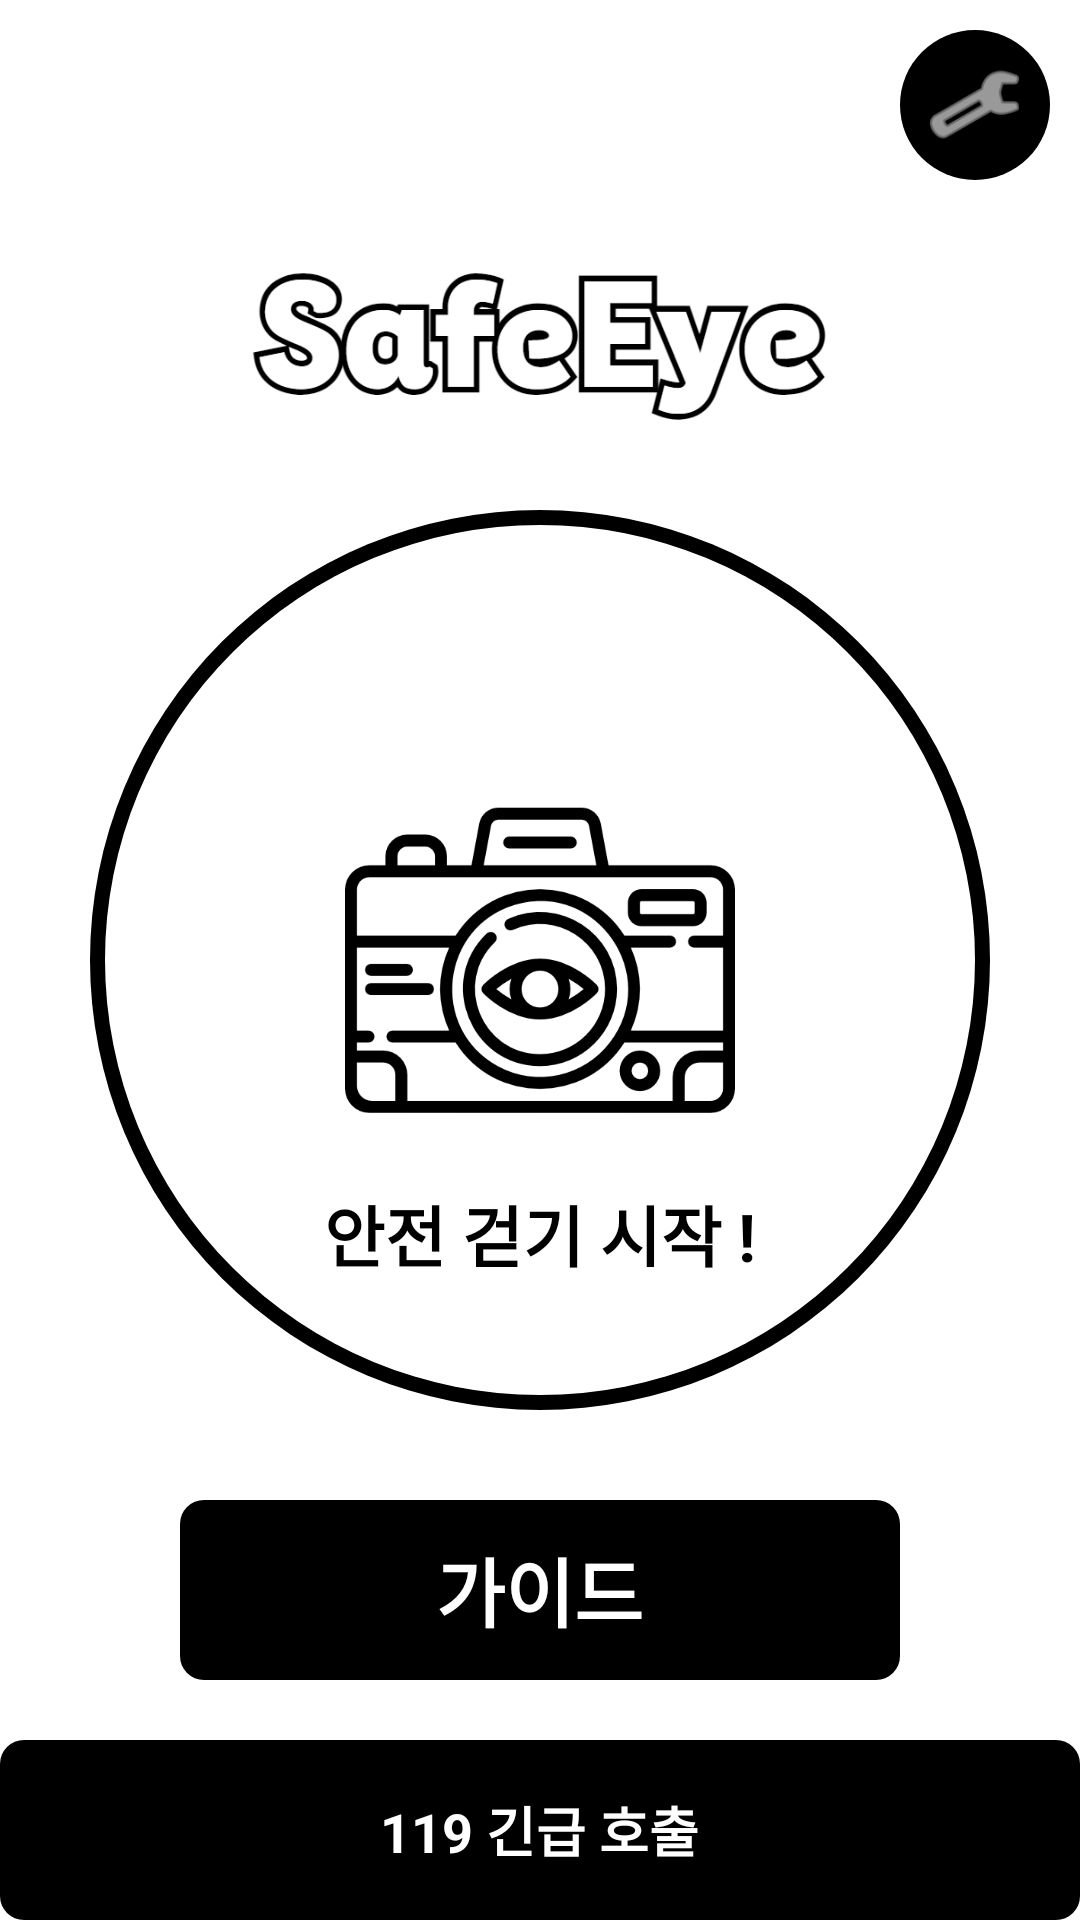

Here is an Android app screen rendered from its layout file. Give the layout XML and the strings, colors and styles it references.
<!-- AndroidManifest.xml: application theme Theme.Safeeye -->
<!-- res/layout/activity_main.xml -->
<RelativeLayout
    xmlns:android="http://schemas.android.com/apk/res/android"
    android:layout_width="match_parent"
    android:layout_height="match_parent"
    android:background="#FFFFFF"> 

    
    <ImageView
        android:id="@+id/app_logo"
        android:layout_width="200dp"
        android:layout_height="200dp"
        android:layout_alignParentTop="true"
        android:layout_centerHorizontal="true"
        android:layout_marginTop="16dp"
        android:src="@drawable/app_logo"
        android:contentDescription="앱 로고" />

    
    <RelativeLayout
        android:id="@+id/btn_camera"
        android:layout_width="300dp"
        android:layout_height="300dp"
        android:layout_centerInParent="true"
        android:background="@drawable/camera_button_style">

    
    <ImageView
        android:id="@+id/icon_camera"
        android:layout_width="150dp"
        android:layout_height="130dp"
        android:layout_centerInParent="true"
        android:src="@drawable/camera"
        android:layout_centerHorizontal="true"
        android:tint="#000000"
        android:contentDescription="카메라 아이콘" />

    
    <TextView
        android:id="@+id/text_camera"
        android:layout_width="wrap_content"
        android:layout_height="wrap_content"
        android:layout_below="@id/icon_camera"
        android:layout_centerHorizontal="true"
        android:layout_marginTop="10dp"
        android:text="안전 걷기 시작 !"
        android:textStyle="bold"
        android:textColor="#000000"
        android:textSize="22sp" />
</RelativeLayout>

    
    <RelativeLayout
        android:id="@+id/btn_settings"
        android:layout_width="50dp"
        android:layout_height="50dp"
        android:layout_alignParentTop="true"
        android:layout_alignParentEnd="true"
        android:layout_margin="10dp"
        android:background="@drawable/circular_button_black">

        
        <ImageView
            android:id="@+id/icon_settings"
            android:layout_width="33dp"
            android:layout_height="33dp"
            android:layout_centerInParent="true"
            android:src="@android:drawable/ic_menu_manage"
            android:tint="#FFFFFF"
            android:contentDescription="설정 아이콘" />
    </RelativeLayout>

    
    <RelativeLayout
        android:id="@+id/btn_guide"
        android:layout_width="240dp"
        android:layout_height="60dp"
        android:layout_alignParentBottom="true"
        android:layout_centerHorizontal="true"
        android:layout_marginBottom="80dp"
        android:background="@drawable/rectangular_button_black">

        
        <TextView
            android:id="@+id/text_guide"
            android:layout_width="wrap_content"
            android:layout_height="wrap_content"
            android:layout_centerInParent="true"
            android:text="가이드"
            android:textColor="#FFFFFF"
            android:textStyle="bold"
            android:textSize="25sp"
            android:contentDescription="가이드 버튼 텍스트" />
    </RelativeLayout>

    
    <RelativeLayout
        android:id="@+id/btn_emergency_call"
        android:layout_width="match_parent"
        android:layout_height="60dp"
        android:layout_alignParentBottom="true"
        android:background="@drawable/rectangular_button_black">

        
        <TextView
            android:id="@+id/text_emergency_call"
            android:layout_width="wrap_content"
            android:layout_height="wrap_content"
            android:layout_centerInParent="true"
            android:text="119 긴급 호출"
            android:textColor="#FFFFFF"
            android:textStyle="bold"
            android:textSize="18sp"
            android:contentDescription="긴급 호출 버튼 텍스트" />
    </RelativeLayout>
</RelativeLayout>
<!-- resources referenced by this layout -->
<resources>
  <!-- drawable app_logo: png bitmap (drawable, 21885 bytes) -->
  <!-- drawable camera: png bitmap (drawable, 26007 bytes) -->
  <!-- drawable camera_button_style (drawable) -->
  <layer-list xmlns:android="http://schemas.android.com/apk/res/android">
  
      
      <item>
          <shape android:shape="oval">
              <solid android:color="#000000" /> 
          </shape>
      </item>
  
      
      <item
          android:left="5dp"
          android:top="5dp"
          android:right="5dp"
          android:bottom="5dp">
          <shape android:shape="oval">
              <solid android:color="#FFFFFF" /> 
          </shape>
      </item>
  </layer-list>
  <!-- drawable circular_button_black (drawable) -->
  <shape xmlns:android="http://schemas.android.com/apk/res/android">
      <solid android:color="#000000" /> 
      <corners android:radius="90dp" /> 
  </shape>
  <!-- drawable rectangular_button_black (drawable) -->
  <shape xmlns:android="http://schemas.android.com/apk/res/android">
      <solid android:color="#000000" /> 
      <corners android:radius="8dp" /> 
  </shape>
  <style name="Theme.Safeeye" parent="Base.Theme.Safeeye" />
  <style name="Base.Theme.Safeeye" parent="Theme.Material3.DayNight.NoActionBar">
          
          
      </style>
</resources>
